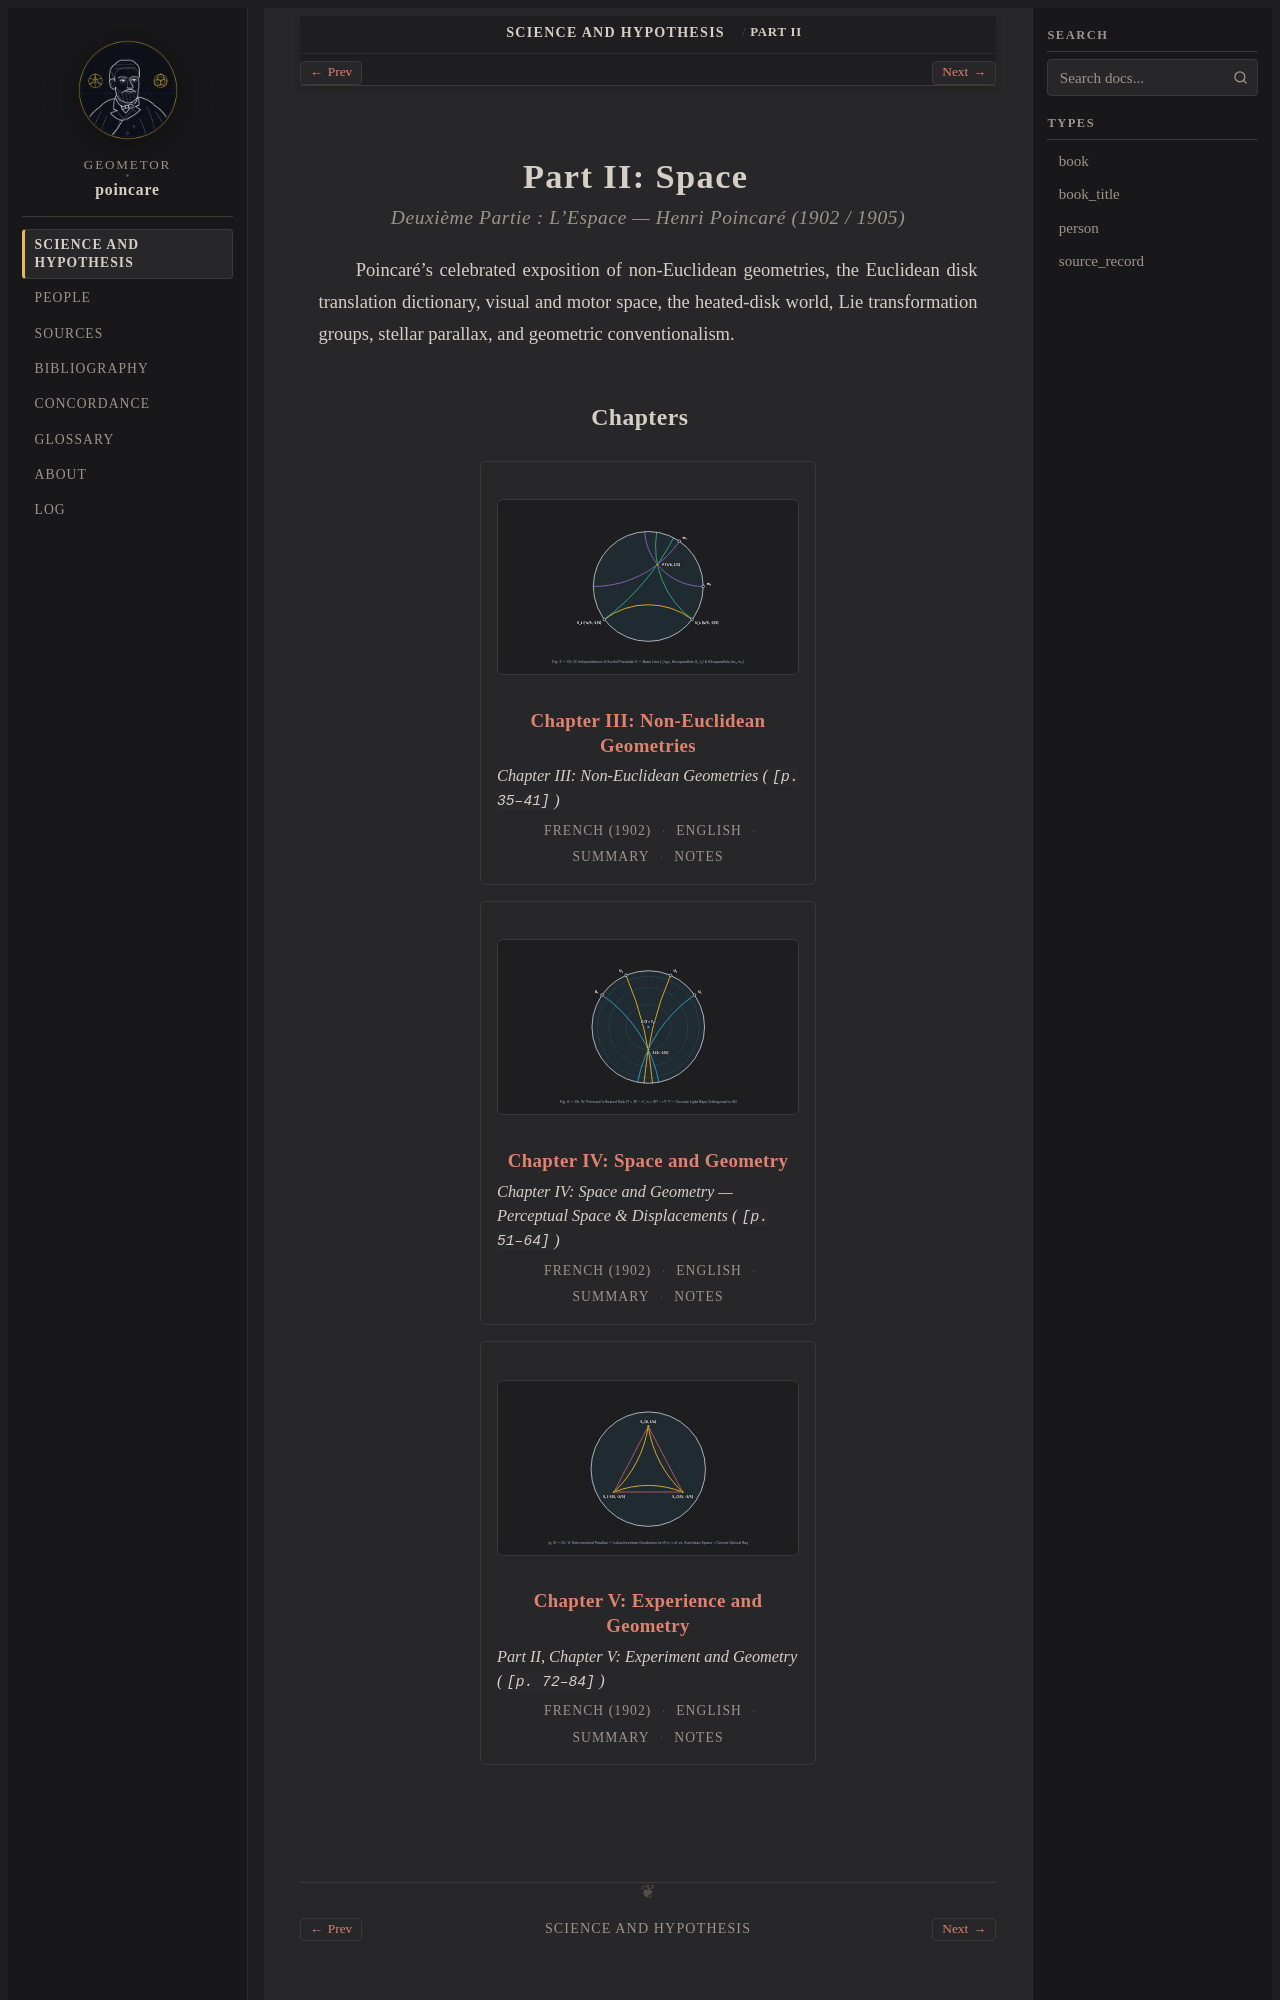

repository: geometor/poincare · page: science_and_hypothesis/part_02/index.html · generator: sphinx

:layout: book
:canonical_id: Part II
:order: 2
:title: Part II: Space
:breadcrumb_title: Part II
:excerpt: Non-Euclidean geometries, Euclidean circle inversion, the translation dictionary, the heated-disk world, Lie transformation groups, stellar parallax, and geometric conventionalism.

.. _science-and-hypothesis-part-02:

Part II: Space
==============

.. rubric:: *Deuxième Partie : L'Espace* — Henri Poincaré (1902 / 1905)

Poincaré's celebrated exposition of non-Euclidean geometries, the Euclidean disk translation dictionary, visual and motor space, the heated-disk world, Lie transformation groups, stellar parallax, and geometric conventionalism.
